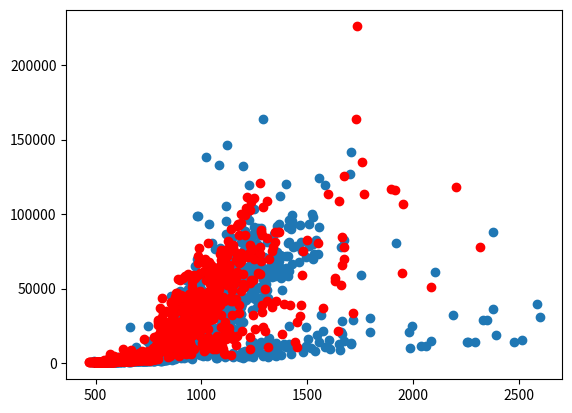

Write Python code to recreate this figure.
import numpy as np
import matplotlib.pyplot as plot


y200 = [681.743, 662.12, 931.126, 1214.01, 632.229, 658.116, 603.67, 536.833, 756.438, 1044.05, 653.162, 577.872, 568.438, 562.657, 552.272, 547.224, 532.969, 505.124, 610.332, 540.592, 575.771, 498.912, 489.702, 598.537, 573.327, 584.177, 617.958, 667.46, 568.544, 516.282, 609.562, 690.694, 574.577, 614.993, 604.329, 632.576, 563.449, 558.082, 614.49, 657.338, 631.615, 626.906, 651.686, 770.814, 668.025, 616.958, 697.004, 643.536, 749.92, 722.886, 685.852, 668.536, 725.505, 772.818, 712.879, 653.323, 774.895, 734.905, 779.83, 854.317, 622.252, 756.669, 957.158, 753.328, 833.74, 813.774, 599.949, 688.538, 856.767, 824.431, 785.724, 867.578, 764.84, 761.088, 673.847, 713.189, 879.369, 678.094, 703.111, 758.669, 822.999, 873.861, 835.924, 1095.43, 952.186, 884.578, 936.288, 3362.11, 1185.11, 879.104, 677.031, 982.987, 1209.75, 957.92, 719.284, 1037.5, 796.198, 2422.94, 954.599, 1464.55, 858.934, 924.957, 1067.82, 1012.1, 2190.56, 820.816, 1255.44, 1144.36, 946.304, 954.194, 1062.74, 1467.66, 1051.94, 2419.82, 2860.71, 1053.89, 2073.97, 928.202, 886.938, 1018.56, 1175.71, 1337.36, 3102.44, 977.935, 1081.49, 948.079, 950.438, 918.01, 3888.59, 1102.57, 1697.7, 2793, 1299.08, 1223.99, 1176.7, 993.709, 1006.51, 1123.77, 1141.53, 1083.39, 1472.94, 1088.77, 1170.23, 1537.65, 1155.26, 1300.27, 1359, 2135.16, 1393, 905.614, 1145.05, 1444.29, 983.482, 1083.65, 1220.55, 1516.89, 1199.18, 1163.77, 1923.71, 1301.71, 2516.39, 1129.27, 1301.87, 1280.35, 1702.66, 1814.58, 1651.47, 2336.18, 1504.18, 1430.18, 2332.07, 1167.41, 1581.03, 1002.2, 1243.13, 1058.51, 1782.7, 1225.01, 1195.16, 1577.81, 23929, 1059.58, 5423.47, 1133.51, 1917.53, 1107.96, 1268.91, 3419.2, 1793.77, 4151.62, 1179.79, 2084.39, 1353.24, 1470.79, 1429.52, 1558.47, 1493.52, 3660.16, 1420.78, 1245.21, 1409.37, 1324.64, 1296.32, 2471.82, 2050.03, 1437.92, 1522.4, 3132.82, 10654, 5890.01, 1406.81, 1326.32, 1724.42, 2290.95, 1439.53, 1667.12, 1660.29, 2415.91, 6546.46, 1314.76, 1611.3, 2480.19, 1429.86, 1767.77, 1811.65, 2822.91, 1575.8, 2536.36, 1253.17, 1916.63, 2672.12, 2059.45, 1568, 1854.89, 3843.53, 1704.17, 3445.03, 1636.03, 1704.45, 1580.38, 1731.48, 1789.67, 2557.66, 1619.69, 1669.88, 3076.99, 7281.66, 1289.18, 1581.71, 1881.08, 1586.08, 1663.76, 6455.87, 1681.9, 6393.47, 3048.4, 1675.54, 1656.01, 14749.3, 4676.28, 7223.98, 25183.7, 1731.44, 13572.3, 3387.42, 2375.23, 3240.39, 1677.17, 4616.91, 1705.99, 1395.03, 2109.66, 2563.98, 3359.19, 5614.09, 4099.91, 1918.14, 10484.3, 2730.39, 3659.11, 1783.3, 1583.47, 7363.56, 1916.97, 2073.23, 1948.28, 1712.64, 6930.29, 1635.33, 1912.95, 1688.31, 2097.27, 5737.7, 4376.4, 4476.25, 10203.6, 2008.16, 1867.04, 2074.93, 3604.52, 7713.94, 2263.18, 3496.64, 2106.36, 2389.58, 1941.93, 2181.15, 2003.48, 1856.04, 2415.85, 1977.1, 2613.18, 1983.39, 15753.1, 1729.34, 2011.13, 3859.13, 8179.89, 2221.26, 8125.42, 1771.9, 2080.67, 1921.51, 2127, 1700.51, 2353.38, 2060.66, 18387.5, 1895.56, 2026.48, 4528.17, 7582.23, 2499.08, 2047.94, 2244.21, 2225.63, 4372.16, 5601.77, 2897.22, 5335.34, 2000.38, 13550.7, 5255.65, 10813, 1831.48, 2573.45, 13120.1, 6544.92, 3580.48, 5535.24, 4463.65, 10876.9, 21035.3, 22631.1, 8061.44, 13452.1, 24642.4, 13949.6, 9204.74, 11998.4, 5281.75, 45236.6, 12117.1, 5788.4, 11672.8, 6294.83, 8693.7, 2143.08, 6895.15, 12318.9, 5431.11, 5146.42, 28870, 6040.51, 9489.4, 5968.09, 8144.23, 7511.53, 31740.5, 22570.1, 3891, 2511.15, 5354.78, 18269.1, 16045.1, 13173, 5682.23, 25674, 21055.2, 19824.8, 14339.7, 19345.5, 6500.51, 6589.79, 26822.4, 42188.3, 6137.9, 6667.73, 13687, 17607.4, 11421.7, 5932.95, 48730.2, 7127.63, 10138.8, 3360.97, 33839.3, 13131.2, 8231.54, 18418.6, 27789.5, 8440.87, 8569.06, 16161.5, 22395.7, 7460.18, 8863.26, 12981.6, 12722.4, 3290.23, 6170.84, 23394.4, 26645.9, 26190.4, 24060.1, 20012.9, 25879.3, 13125.1, 55868.1, 12125.8, 25007.5, 32598.4, 25497.6, 27041, 12496.4, 24173.2, 11790.5, 49739.4, 4375.74, 8834.62, 17607.8, 7815.58, 26741.6, 10198.3, 10660.9, 6647.83, 14379, 24882.1, 6586.66, 35046.4, 10473.1, 37564.5, 35652.6, 27447.7, 29942.6, 25322.6, 2945.71, 34405.9, 14147.6, 10217.4, 59009.5, 9293.24, 49480, 40575.1, 54103.8, 32235.9, 32593.6, 24406.1, 65377, 32905.7, 17155.8, 18469.6, 33690.2, 22991.5, 51052.1, 42759.5, 98931.4, 36313.9, 70043.3, 15018.8, 45743.2, 98736.6, 27154.5, 33297.6, 25277.7, 41649.2, 53341.9, 28213.4, 12058.4, 43461.7, 24195.5, 13411.1, 53510.6, 5408.42, 49844, 22291.3, 37217, 36250, 45040.5, 27934.7, 23350.4, 8606.62, 46089.4, 16645, 21176.8, 5974.27, 4921.36, 39559.4, 58506.5, 55672.2, 28504.1, 26848.4, 16313.3, 16385.4, 24949.8, 25375.1, 43033.6, 38589.5, 138138, 32297.6, 29498.8, 23463.9, 19668.3, 16922.3, 4973.9, 23978.3, 9486.55, 39987.1, 20181.3, 63596.9, 17941.3, 24533.8, 93196.6, 34196.7, 32874.6, 36172.9, 35704.1, 30068.2, 23862.1, 21868.1, 16654.6, 36960.4, 13132.2, 32152.4, 37471.6, 80530.7, 20571.9, 62294.6, 18939, 30203.8, 38578.2, 21315.8, 6796.62, 44202.6, 38294.4, 40568.3, 48245.7, 36564.1, 63809.6, 22523.2, 76868.6, 5760.12, 44153.3, 3575.75, 23618.5, 17583.3, 4078.61, 3555.44, 35145.4, 39034.5, 15989.3, 34611, 33922.7, 20767.8, 76214.6, 132816, 57810.6, 59038.9, 64896.3, 37417.1, 30619.3, 77341.8, 17271.5, 26133, 34230.4, 30024.9, 45931.1, 47610.3, 6123.11, 28327.3, 60511.7, 48278.2, 36342, 20393.3, 41307, 34378, 65206.7, 37869.1, 48936.3, 36284.1, 20644.5, 27136.3, 43090.6, 3856.1, 47390.5, 105371, 95623.8, 31408.5, 86566.1, 40960.1, 22986, 70859.3, 146400, 52548.8, 36374.1, 64135.9, 65109.9, 22198.7, 5575.37, 69587.1, 27239.2, 27162.9, 21177.7, 37809.3, 72692.8, 26366.9, 28650.5, 40022.9, 45985.8, 23640, 45092.6, 83745.1, 5141.75, 49769.8, 56259.1, 46780.2, 59016.2, 3971.98, 6739.78, 21849.9, 55271.8, 69229.7, 56925, 29833, 73973.7, 72531, 38204, 66877.7, 22564.8, 33877.5, 41992.2, 34361.4, 51078.1, 61805.5, 51426.4, 53489.5, 42156.5, 50946.3, 66129, 5645.18, 4823.37, 44501.6, 36930.9, 50654.6, 39622.5, 44066.4, 4062.11, 27244.9, 28766.5, 81498.4, 32875.4, 61151.7, 33294.4, 37596.5, 92853.2, 40586.6, 39932.5, 61394.2, 7799.78, 6237.06, 27655.9, 57931.4, 132553, 3724.75, 57728.8, 75947.5, 7319.06, 3949.84, 53195.7, 7842.14, 77541.6, 42739.8, 88916.4, 42425.2, 63093.3, 57315.8, 52557.8, 56712.7, 50769.3, 100589, 6675.86, 64297.2, 82295.6, 44531.5, 58754.1, 4766.3, 119179, 74638.9, 95997.9, 65025.2, 4721.07, 13539.6, 13102.5, 7485.12, 54090.6, 44410.2, 84027.9, 44325.1, 47587.5, 76094.3, 44969, 35599.5, 86226, 14324.6, 54845, 4426.81, 46756.2, 71578.2, 59334.6, 63169, 49948.4, 91508, 47096.3, 103631, 42901.6, 49046.7, 9835.06, 64919, 49592.1, 50410, 37430.8, 69280.2, 79929.7, 13098.8, 59906.2, 43524.5, 90587.6, 85733.9, 63013.8, 7194.28, 11005.4, 86249.2, 78298, 65777.6, 51196.4, 60964, 90430.5, 86296.1, 13995.2, 63891.8, 62598.2, 44361.1, 64331.6, 56223.4, 5108.35, 163709, 49726.9, 61080.7, 58848, 5871.35, 59436.4, 60737.6, 53703.2, 52377.1, 71293.6, 56901, 53153.6, 48983.7, 63438.6, 59098.7, 81402.2, 49110.1, 4375.64, 43909.8, 61835.9, 15527.8, 13710.3, 82468.9, 60570.7, 17052, 8148.16, 70369.6, 58206.4, 13271.4, 65552.1, 8874.01, 57901.9, 58696.5, 5332.27, 62792.8, 86875.2, 58215.2, 61148.4, 71872.1, 4876.7, 13308.6, 92341.4, 74564.2, 67693.9, 10326.5, 11598.5, 59704.7, 65194.8, 68453.4, 93051.1, 72639.9, 111978, 62109.5, 5317.88, 57122.6, 72096.1, 48818.8, 59345.4, 12872.2, 10708.1, 63614.7, 71964.5, 120129, 62175.4, 58723.6, 91531.7, 80278.5, 71782.1, 24598.3, 61741.2, 96108.6, 81256.7, 12570.5, 89902.4, 6462.38, 95028.6, 10596.4, 11038.5, 99600.6, 66316.5, 92988, 78046.9, 78903.4, 67743.1, 92541, 81190.7, 75018.5, 7166.41, 23959, 11243.9, 71535.5, 16302.4, 78499.2, 93503.1, 10011.6, 100367, 98180.2, 70130.1, 79870.8, 73093.8, 7829.21, 82850.9, 18861.9, 73479.4, 14041.6, 91267.9, 124262, 32196.9, 21360.6, 10780.4, 119193, 15488.8, 9343.45, 12823.4, 8634.23, 21193.7, 77982.7, 19240.9, 28027.2, 82691.4, 15112.8, 126556, 141808, 13535.2, 12793.3, 29263, 59273.3, 30243.5, 20689.7, 80290.4, 21165.4, 10308.4, 24851.2, 11457.8, 11402.3, 15188.5, 61145.8, 32465.6, 14362.1, 14079.9, 14435.9, 28660.7, 28717.9, 87708.5, 36121.2, 18565.8, 14411.4, 15290.9, 40018.9, 30999.1,]

x200 = [476.955, 481.235, 490.79, 490.805, 491.725, 496.71, 498.36, 504.335, 504.89, 506.56, 507.72, 508.22, 508.25, 508.45, 509.09, 509.34, 509.395, 509.715, 509.72, 510.055, 510.155, 510.28, 510.365, 510.385, 510.445, 510.445, 510.455, 510.505, 510.69, 510.72, 510.74, 510.855, 510.865, 511.13, 511.275, 511.315, 511.325, 511.41, 511.48, 512.04, 512.985, 514.06, 515.12, 516.175, 517.245, 518.32, 519.375, 520.435, 521.51, 522.56, 523.635, 524.685, 525.755, 526.82, 527.875, 528.955, 530.015, 531.07, 532.14, 533.195, 534.26, 535.325, 536.39, 537.45, 538.515, 539.575, 540.645, 541.705, 542.77, 543.83, 544.895, 545.96, 547.02, 548.085, 549.15, 550.215, 551.275, 552.34, 553.405, 554.465, 555.53, 556.595, 557.66, 558.72, 559.79, 560.85, 561.915, 562.975, 564.045, 565.105, 566.17, 567.23, 568.295, 569.36, 570.42, 571.49, 572.55, 573.61, 574.675, 575.74, 576.81, 577.865, 578.93, 579.995, 581.06, 582.12, 583.185, 584.255, 585.31, 586.375, 587.44, 588.5, 589.565, 590.63, 591.695, 592.755, 593.82, 594.885, 595.95, 597.01, 598.075, 599.145, 600.2, 601.265, 602.33, 603.395, 604.455, 605.52, 606.585, 607.645, 608.71, 609.775, 610.84, 611.9, 612.965, 614.03, 615.09, 616.155, 617.22, 618.285, 619.345, 620.41, 621.475, 622.54, 623.6, 624.665, 625.73, 626.79, 627.855, 628.92, 629.985, 631.05, 632.115, 633.175, 634.235, 635.3, 636.365, 637.43, 638.49, 639.555, 640.62, 641.685, 642.745, 643.81, 644.875, 645.935, 647, 648.065, 649.13, 650.19, 651.255, 652.325, 653.38, 654.445, 655.51, 656.575, 657.635, 658.7, 659.765, 660.825, 661.89, 662.955, 664.02, 665.085, 666.145, 667.21, 668.275, 669.34, 670.4, 671.465, 672.525, 673.59, 674.655, 675.72, 676.78, 677.845, 678.91, 679.97, 681.035, 682.1, 683.165, 684.23, 685.295, 686.36, 687.415, 688.48, 689.545, 690.61, 691.67, 692.735, 693.8, 694.87, 695.925, 696.99, 698.055, 699.12, 700.18, 701.245, 702.31, 703.37, 704.435, 705.51, 706.56, 707.625, 708.69, 709.755, 710.825, 711.885, 712.945, 714.015, 715.07, 716.145, 717.2, 718.265, 719.33, 720.39, 721.465, 722.515, 723.585, 724.645, 725.71, 726.77, 727.835, 728.915, 729.98, 731.025, 732.095, 733.15, 734.22, 735.28, 736.36, 737.405, 738.485, 739.55, 740.605, 741.67, 742.735, 743.81, 744.85, 745.92, 746.995, 748.045, 749.105, 750.175, 751.27, 752.315, 753.36, 754.425, 755.49, 756.55, 757.625, 758.68, 759.76, 760.815, 761.875, 762.945, 764.015, 765.07, 766.145, 767.2, 768.265, 769.315, 770.385, 771.45, 772.515, 773.57, 774.67, 775.71, 776.765, 777.855, 778.905, 779.955, 781.025, 782.09, 783.14, 784.215, 785.275, 786.34, 787.4, 788.485, 789.525, 790.6, 791.65, 792.74, 793.79, 794.85, 795.915, 796.97, 798.035, 799.115, 800.18, 801.23, 802.295, 803.415, 804.425, 805.485, 806.54, 807.605, 808.68, 809.745, 810.8, 811.885, 812.97, 813.985, 815.065, 816.135, 817.18, 818.245, 819.31, 820.38, 821.43, 822.51, 823.575, 824.64, 825.685, 826.765, 827.855, 828.915, 829.94, 831.01, 832.075, 833.175, 834.2, 835.28, 836.33, 837.415, 838.595, 839.53, 840.625, 841.65, 842.73, 843.77, 844.845, 845.94, 846.99, 848.115, 849.115, 850.2, 851.3, 852.36, 853.53, 854.51, 855.525, 856.635, 857.595, 858.705, 859.72, 860.87, 861.85, 862.995, 864.02, 865.16, 866.24, 867.175, 868.265, 869.34, 870.395, 871.56, 872.5, 873.765, 874.76, 875.69, 876.915, 877.925, 878.915, 880.06, 881.03, 882.085, 883.12, 884.235, 885.325, 886.365, 887.445, 888.475, 889.505, 890.595, 891.635, 892.705, 893.87, 894.875, 895.955, 897.11, 898.085, 899.18, 900.14, 901.225, 902.295, 903.43, 904.615, 905.555, 906.535, 907.625, 908.725, 909.76, 910.775, 911.885, 912.985, 913.99, 915.165, 916.155, 917.18, 918.48, 919.3, 920.36, 921.44, 922.53, 923.63, 924.825, 925.695, 926.735, 927.885, 928.98, 930.065, 931.05, 932.415, 933.23, 934.255, 935.32, 936.625, 937.395, 938.45, 939.54, 940.68, 941.96, 942.7, 943.975, 944.845, 946.03, 946.965, 948.235, 949.31, 950.21, 951.21, 952.295, 953.43, 954.555, 955.46, 956.675, 957.57, 958.765, 959.945, 960.9, 961.915, 962.92, 964.05, 965.105, 966.13, 967.325, 968.265, 969.38, 970.43, 972.015, 972.63, 974.34, 974.915, 975.89, 976.965, 978.035, 979.35, 980.135, 981.37, 982.105, 983.14, 984.43, 985.365, 986.51, 987.425, 988.66, 989.5, 990.57, 991.685, 992.715, 993.925, 994.915, 996.4, 997.1, 998.12, 999.225, 1000.14, 1001.32, 1002.47, 1003.45, 1004.47, 1005.71, 1007.45, 1008.11, 1008.83, 1009.74, 1010.78, 1012.34, 1013.05, 1014.32, 1015.46, 1016.2, 1017.22, 1018.81, 1019.85, 1020.55, 1021.63, 1022.48, 1023.77, 1025.05, 1026.69, 1026.95, 1028.12, 1028.88, 1030.07, 1031.2, 1032.21, 1033.17, 1034.28, 1035.66, 1036.98, 1037.51, 1038.59, 1039.56, 1040.8, 1042.44, 1043.67, 1044.14, 1044.94, 1046.4, 1047.1, 1048.13, 1049.09, 1050.18, 1051.49, 1053.02, 1054.52, 1054.62, 1055.67, 1056.55, 1058.31, 1058.73, 1059.99, 1060.78, 1061.9, 1063.03, 1063.98, 1065.34, 1066.26, 1067.15, 1068.38, 1069.47, 1070.37, 1071.75, 1072.89, 1074.26, 1075.43, 1075.81, 1076.85, 1077.82, 1078.94, 1080.19, 1081, 1082.3, 1083.1, 1084.27, 1086.06, 1086.29, 1087.69, 1088.71, 1090.29, 1090.72, 1091.68, 1092.69, 1093.92, 1095.44, 1095.94, 1097.02, 1099.92, 1100.72, 1101.9, 1102.31, 1103.04, 1103.39, 1105.58, 1105.68, 1106.79, 1107.79, 1109.02, 1109.69, 1111.98, 1112.17, 1113.56, 1114.01, 1115.12, 1116.18, 1117.39, 1118.29, 1120.55, 1120.82, 1121.58, 1122.54, 1123.67, 1125.4, 1125.94, 1126.9, 1127.83, 1129.01, 1130.05, 1131.84, 1132.09, 1133.18, 1135.2, 1135.24, 1138.06, 1138.71, 1138.73, 1142.22, 1143.07, 1143.1, 1143.53, 1144, 1144.79, 1146.11, 1147.39, 1148.36, 1149.46, 1150.19, 1151.7, 1153.2, 1153.76, 1154.86, 1155.44, 1156.54, 1157.61, 1159.31, 1159.76, 1160.94, 1161.93, 1163.57, 1164.01, 1165.19, 1166.81, 1167.27, 1170.73, 1170.83, 1172.51, 1172.89, 1173.05, 1173.86, 1174.98, 1175.97, 1176.68, 1179.72, 1183.27, 1183.74, 1183.91, 1184.81, 1184.86, 1186.02, 1186.66, 1187.2, 1188.06, 1188.95, 1190.23, 1190.86, 1192.14, 1192.84, 1195.08, 1196.12, 1198.06, 1198.28, 1198.31, 1199.07, 1201.99, 1202.29, 1202.32, 1204.34, 1204.64, 1205.48, 1207.69, 1208.33, 1209.17, 1209.65, 1212.44, 1212.8, 1213.4, 1213.91, 1215.58, 1219.1, 1219.39, 1219.94, 1220.32, 1221.84, 1222.43, 1223.6, 1223.66, 1226.91, 1228.43, 1230.99, 1231.86, 1232.34, 1232.65, 1232.97, 1233.52, 1234.88, 1235.66, 1235.83, 1237.11, 1237.39, 1239.77, 1242.17, 1243.24, 1243.69, 1243.8, 1244.8, 1245.08, 1245.81, 1247.55, 1247.94, 1249.57, 1250.64, 1251.27, 1252.78, 1255.01, 1255.2, 1259.02, 1259.08, 1260.49, 1261.25, 1261.59, 1264.93, 1267.47, 1267.92, 1269.08, 1269.33, 1272.7, 1272.71, 1272.78, 1273.08, 1273.49, 1274.69, 1275.44, 1278.68, 1281.65, 1282.52, 1282.67, 1284.01, 1284.35, 1284.42, 1286.11, 1288.92, 1289.05, 1289.81, 1289.95, 1290.8, 1292.72, 1292.93, 1294.24, 1295.94, 1296.49, 1297.17, 1297.94, 1298.46, 1303.51, 1303.9, 1307.9, 1308.02, 1308.91, 1311.44, 1312.31, 1312.67, 1313.17, 1314.77, 1315.71, 1319.74, 1320.44, 1320.62, 1321.85, 1322.11, 1322.56, 1323.23, 1328.73, 1328.95, 1335.44, 1337.9, 1341.02, 1342.33, 1343.22, 1347.7, 1348.26, 1348.91, 1350.56, 1351.68, 1356.09, 1356.9, 1358.8, 1361.73, 1361.95, 1363.16, 1365.05, 1365.15, 1367.26, 1369.09, 1369.82, 1372.17, 1374.85, 1375.17, 1380.13, 1382.59, 1384.06, 1390.94, 1398.3, 1399.94, 1401.34, 1401.42, 1404.11, 1407.56, 1409.44, 1409.79, 1410.38, 1412.47, 1414.53, 1415.04, 1415.22, 1415.94, 1424.47, 1424.92, 1425.81, 1426.16, 1426.89, 1427.05, 1428.13, 1428.28, 1431.08, 1448.83, 1462.28, 1467.28, 1472.24, 1475.01, 1481.66, 1491.71, 1492.1, 1493.39, 1501.56, 1508.19, 1510.34, 1517.3, 1522.89, 1525.12, 1527.1, 1529.14, 1530.76, 1536.15, 1540.71, 1548.15, 1550.05, 1553.65, 1555.67, 1557.11, 1564.11, 1575.24, 1581.66, 1583.35, 1604.53, 1605.8, 1649.47, 1656.36, 1657.05, 1657.53, 1664.23, 1664.86, 1672.6, 1675.35, 1703.63, 1705.12, 1705.58, 1708.38, 1714.99, 1751.62, 1796, 1796.85, 1919.04, 1981.48, 1984.73, 1994.78, 2035.6, 2060.94, 2083.54, 2103.58, 2186.93, 2255.43, 2259.26, 2290.61, 2330.15, 2349.48, 2375.01, 2376.64, 2392.32, 2477.42, 2514.92, 2586.97, 2597.65,]

y2000 = [463.568, 511.752, 567.601, 601.309, 550.731, 599.666, 647.981, 627.123, 590.324, 705.949, 595.653, 591.492, 623.537, 573.613, 621.538, 582.926, 588.022, 845.963, 560.104, 573.418, 609.648, 570.771, 609.016, 579.097, 599.163, 559.733, 569.81, 556.383, 569.158, 592.739, 603.963, 589.582, 566.231, 598.155, 566.146, 578.214, 605.389, 564.788, 624.991, 584.879, 570.096, 582.281, 570.954, 600.081, 559.388, 564.034, 578.86, 578.628, 586.587, 596.214, 603.566, 578.381, 631.426, 595.221, 656.938, 664.76, 659.244, 709.816, 681.967, 634.885, 611.582, 693.25, 686.668, 783.009, 698.688, 774.203, 806.348, 720.173, 692.94, 675.93, 787.305, 753.821, 726.267, 970.511, 751.047, 1014.65, 715.171, 655.566, 831.972, 735.428, 711.206, 797.938, 878.551, 1032.83, 774.162, 728.909, 774.311, 1006.09, 1889.75, 1101.54, 940.443, 856.049, 1136.42, 1148.29, 819.051, 938.336, 1051.28, 912.42, 972.569, 1157.4, 1223.97, 997.594, 1248.86, 912.128, 886.262, 1576.63, 952.398, 1286.78, 1518.44, 2017.85, 886.082, 1025.62, 979.953, 976.759, 3404.74, 6311.81, 922.492, 2139.62, 900.462, 1163.42, 1144.74, 950.044, 1196.74, 1910.96, 2172.49, 1151.29, 1276.69, 996.497, 1080.86, 1114.81, 1389.23, 1101.42, 982.03, 1024.37, 1583.08, 1518.95, 1480.04, 4811.01, 1337.4, 1109.1, 2356.71, 1094.69, 1041.76, 1434.82, 1177.17, 1736.21, 1654.43, 1409.45, 3658.62, 1182.28, 1538.92, 1334.05, 1191.01, 1247.77, 1686.47, 1302.21, 1288.96, 1168.88, 1224.14, 1252.68, 1170.03, 1456.82, 1255.8, 1238.89, 1168.49, 3919.74, 1259.39, 1478.73, 1269.95, 2264.71, 1428.69, 1249.88, 1278.51, 1374.28, 2934.64, 2264.41, 1353.14, 1904.42, 1499.88, 2761.67, 1557.2, 1570.11, 1469.92, 1355.28, 3266.01, 9290.76, 2061.46, 1278.17, 1538.05, 1563.53, 3567.94, 1404.62, 1387.06, 1474.33, 1360.49, 1514.48, 2241.55, 2265.28, 1522.08, 4485.8, 1697.74, 1422.07, 2554.5, 1564.96, 1629.62, 1788.88, 2153.64, 1444.51, 1618.68, 1623.03, 1705.84, 6316.03, 3213.73, 2299.24, 1520.91, 1602.02, 1636.37, 1750.13, 4266.15, 1744.13, 1709.58, 1782.51, 8506.23, 1642.07, 3015.08, 2014.97, 1800.11, 1726.63, 1623.83, 2475.96, 1732.28, 1813.73, 2004.2, 3441.54, 1574.1, 3048.79, 3824.85, 2002.55, 2283.71, 2600.16, 2959.94, 2231.45, 4252.78, 1749.33, 1886.15, 3793.61, 2709.95, 2107.37, 4219.59, 4901.02, 4196.81, 4159.07, 2743.17, 4300.86, 3050.44, 2122.53, 2660.65, 2251.86, 2265.21, 1914.6, 2125.44, 3307.03, 2145.59, 5854.42, 3918.05, 7015.5, 2104.95, 2200.78, 1948.92, 6596.31, 3184.72, 1962.57, 2364.54, 1933.57, 2226.78, 3630, 3435.08, 4213.87, 6979.17, 8109.76, 2125.48, 2116.37, 2040.1, 1941.15, 2628.72, 2603.3, 2748.43, 2480.22, 2006.24, 2771.96, 3967.06, 15910.5, 6431.4, 2208.41, 2641.65, 2653.52, 3087.49, 2342.75, 2177.78, 3577.33, 2411.62, 2245.52, 2681.11, 2898.18, 2485.79, 6852.02, 7413.21, 2297.92, 2457.06, 8211.89, 4343.98, 2200.23, 2493.32, 2544.09, 2260.01, 2333.7, 3844.66, 2425.09, 2306.18, 2425.92, 2398.82, 4598.26, 2437.19, 2404.24, 2564.55, 6330.84, 2380.26, 2611.75, 5972.55, 6296.98, 2538.59, 8438.47, 2353, 2577.65, 10310, 8587.21, 2614.1, 2652.69, 4157.58, 8744.91, 17513.2, 3102.7, 8143.23, 2594.11, 2551.47, 2545.2, 5613.47, 2597.11, 2710.99, 2719.59, 7278.92, 11682.5, 12306.7, 9348.77, 17202.4, 5232.14, 11227.3, 17931.5, 6031.79, 2727.55, 28807.7, 27725.5, 25352.1, 12407.8, 12445, 13232, 12018.5, 7898.1, 7592.39, 16800.8, 7594.41, 36919.8, 21013.2, 8322.73, 14266, 12556.4, 8617.49, 12729.9, 8821.11, 43659.7, 17352.7, 8876.03, 30686.5, 17685.4, 24340.2, 33384.2, 26833.3, 18793.6, 9740.08, 8366.67, 11718.3, 17662.8, 13187.3, 12308.6, 22709.2, 12353.4, 20496.1, 12459.3, 24675.2, 18277.8, 35012.6, 17285.2, 18940.9, 17224.5, 12316.5, 17988.7, 15106.7, 7747.36, 16699.2, 8600.27, 13486.3, 15138.3, 3933.47, 27780.4, 23317.6, 20780, 11069.5, 17565.5, 8570.9, 34030.5, 14207.5, 10776, 11939.8, 18661.3, 4964.24, 40415.1, 11049.8, 40990.6, 14262.1, 14561.5, 29623, 19444.3, 29592.1, 32700.6, 13178.4, 17123.2, 13105.6, 21859.1, 38914.3, 21915.6, 29199.7, 20537.5, 25397.5, 25827.6, 32832.4, 11341, 20797.6, 37452.1, 37527.1, 44262.6, 6474.13, 13578.7, 19464.2, 46841.4, 42849.2, 14397.4, 18135, 11456.9, 43806.3, 47240.5, 56625.3, 14890.7, 10559.5, 42045.5, 20768.2, 42092.2, 43346.5, 27798.7, 4791.4, 7449.79, 23062.8, 15236.3, 55853.9, 26656.2, 6539.09, 27542.7, 45573.8, 7763.38, 16015.4, 27404.4, 22970.7, 19585.3, 34021.9, 37479.1, 20168.7, 19232.5, 28777, 28899.6, 22071.4, 26847.4, 56918.6, 17612.9, 17995.1, 12113.1, 44057.8, 11166.1, 18605.7, 58695, 38751, 39060.5, 20573.6, 39451, 22737.3, 6480.64, 32212.7, 27123.6, 16946.6, 17148, 23245.1, 27559.2, 26753.7, 17309.3, 17437.9, 29009.8, 35491.8, 59604.3, 28979, 25495.4, 35429, 46225.1, 40021.2, 37840.9, 13743.8, 22444.2, 35692.1, 36438.8, 16815, 11795.7, 11074.9, 44216.6, 27618, 6458.24, 19643.9, 51121.3, 54627.5, 9311.95, 27720, 44002.2, 36401.6, 24530.1, 19170.1, 35555.9, 29648.5, 59280.4, 19897.6, 9190.2, 58555.4, 47140, 30011, 30704.1, 35339.8, 57121.7, 21056.2, 40998.5, 28413.3, 41793.4, 47192.1, 27407.3, 30047.4, 27120.6, 29118.3, 23938.9, 58925.5, 72058.5, 22873.5, 42101.8, 66972.2, 44823.1, 35764, 34239.8, 29360.9, 76930.4, 33239.8, 60258.3, 18153.6, 28983.3, 48602.4, 40165, 39565.2, 25828.4, 36787.2, 45500.5, 27645.6, 11434.3, 13844.6, 30231.8, 22930.5, 34881.4, 25895.3, 41087.4, 33922.5, 28840.5, 28979.4, 29940.5, 8378.83, 34045.9, 34945.5, 61958.6, 13666.6, 39247.7, 43760.2, 70173.1, 66980.1, 27152.9, 55580.7, 46298.2, 9292.65, 41173, 33442.3, 29804.2, 31102.9, 36029.9, 33434.6, 80651.7, 17740.9, 59478, 22610.9, 45120.8, 54997.1, 68034.4, 48126.5, 11208.1, 35740.2, 13588.5, 29276.1, 52817, 46777.3, 46040, 54908.9, 49109.5, 31901.2, 62873.5, 66155.9, 39686.1, 57656.1, 43331.8, 48869.3, 51264.9, 62262.8, 29629.6, 51923.4, 30152.5, 9487.38, 32083.1, 36148.5, 38376.8, 13995.1, 63639, 46674.6, 46288.5, 35630.7, 10194.3, 38090.3, 62287, 14768.3, 49471.9, 9263.67, 61216.1, 18063.5, 35784, 50631.8, 46918.3, 12267.8, 48272.2, 41000.3, 54276.7, 51610.7, 60803.1, 39649.4, 39596.7, 49838, 10832.3, 65093.3, 73042, 39173.7, 16413.5, 57140.8, 75723.7, 32271.1, 65812.8, 43370.3, 24131.5, 69167.1, 54257.5, 63354.8, 57821, 11508, 62243.3, 14790.8, 62076.2, 65049.2, 9378.87, 44190.5, 19507.5, 17976.6, 6800.52, 41426.2, 66740.3, 64705.9, 6375.2, 70862, 73881.1, 27408.8, 42709.7, 74539.8, 15954.2, 23547.2, 55779.2, 17418.7, 53234.2, 76335.6, 56133.1, 72035.8, 62793, 52364.6, 81927.1, 63502.9, 19121.8, 52346.3, 60380.5, 23852.3, 65034.8, 65720.5, 55139.4, 19533.1, 57660, 44206.1, 52533.6, 5622.85, 75929.6, 90270.6, 41565, 42164.2, 56284.5, 49377, 32105.1, 77273.2, 41399.8, 16532.9, 76408.1, 79276.5, 52875.6, 55748.7, 56037.4, 60631.4, 42748.1, 68959, 56964, 73782.4, 11853.4, 18037, 92233.3, 60963.8, 71852.8, 68425, 93216.7, 67420.6, 92619.1, 33786.3, 86222.7, 38859.7, 68007.6, 48184.8, 68676.1, 100067, 70234.3, 73904, 94252.5, 21600.5, 59535.8, 71448.6, 53050, 50875.7, 99244.3, 86279.4, 103999, 111737, 73396.5, 71489.1, 17860.2, 53927.1, 103003, 9487.82, 79201.4, 56103.8, 108290, 77176.6, 75248.7, 76368.5, 76435.6, 55491.3, 31986.6, 70160.7, 110679, 22666.9, 60777.2, 77638.4, 59705, 72981.3, 120519, 89567.8, 68281.5, 88196.6, 85647.6, 39182.8, 34051.6, 23978.1, 104582, 49728.6, 21758.3, 108744, 84070.5, 41880.7, 11106, 69714, 75212.7, 37634.2, 77947.3, 88241.8, 81061, 41752.1, 87753.4, 87902.9, 19569.7, 39363.3, 39224.8, 14412.1, 27383.5, 10602.6, 31496.7, 39034.8, 58931.9, 74993.1, 82528.2, 80649, 37035.4, 113668, 57351.6, 55105.1, 21720.9, 108942, 52483.7, 84357, 66011, 125539, 69543.3, 77999, 33902.2, 163735, 225836, 135163, 113768, 116990, 115874, 60565.6, 106437, 51296.9, 118108, 77679.1]

x2000=[467.944, 470.328, 474.58, 477.983, 483.731, 487.206, 489.609, 491.522, 492.445, 492.9, 495.144, 501.409, 501.422, 501.734, 501.793, 501.829, 501.852, 501.959, 502.031, 502.117, 502.12, 502.12, 502.121, 502.152, 502.172, 502.205, 502.298, 502.306, 502.359, 502.366, 502.389, 502.461, 502.48, 502.491, 502.526, 502.531, 502.54, 502.589, 502.608, 502.626, 502.654, 502.661, 502.681, 502.697, 502.703, 502.717, 502.727, 503.461, 504.374, 505.354, 506.244, 507.175, 508.091, 509.016, 509.945, 510.871, 511.805, 512.736, 513.659, 514.586, 515.512, 516.45, 517.371, 518.304, 519.227, 520.156, 521.083, 522.01, 522.94, 523.87, 524.795, 525.726, 526.661, 527.58, 528.511, 529.437, 530.365, 531.296, 532.222, 533.154, 534.08, 535.008, 535.936, 536.864, 537.792, 538.721, 539.648, 540.579, 541.505, 542.433, 543.362, 544.292, 545.219, 546.146, 547.075, 548.005, 548.932, 549.86, 550.788, 551.716, 552.644, 553.574, 554.502, 555.43, 556.357, 557.286, 558.216, 559.143, 560.076, 561, 561.929, 562.857, 563.786, 564.713, 565.641, 566.57, 567.497, 568.425, 569.356, 570.282, 571.211, 572.141, 573.07, 573.997, 574.925, 575.852, 576.781, 577.709, 578.64, 579.565, 580.495, 581.426, 582.352, 583.279, 584.207, 585.137, 586.065, 586.995, 587.922, 588.849, 589.778, 590.708, 591.64, 592.565, 593.49, 594.419, 595.349, 596.276, 597.205, 598.131, 599.062, 599.989, 600.917, 601.845, 602.773, 603.705, 604.632, 605.558, 606.487, 607.417, 608.348, 609.271, 610.201, 611.128, 612.059, 612.985, 613.914, 614.845, 615.77, 616.699, 617.628, 618.558, 619.487, 620.412, 621.343, 622.274, 623.196, 624.125, 625.066, 625.983, 626.909, 627.838, 628.771, 629.699, 630.625, 631.556, 632.482, 633.408, 634.343, 635.264, 636.195, 637.122, 638.052, 638.982, 639.906, 640.834, 641.766, 642.69, 643.62, 644.549, 645.476, 646.412, 647.333, 648.262, 649.192, 650.119, 651.049, 651.977, 652.905, 653.84, 654.76, 655.688, 656.621, 657.552, 658.479, 659.404, 660.331, 661.257, 662.189, 663.117, 664.044, 664.979, 665.901, 666.83, 667.755, 668.686, 669.615, 670.541, 671.472, 672.397, 673.333, 674.253, 675.188, 676.114, 677.047, 677.969, 678.907, 679.825, 680.758, 681.68, 682.609, 683.542, 684.469, 685.395, 686.322, 687.256, 688.191, 689.108, 690.036, 690.972, 691.891, 692.823, 693.755, 694.677, 695.606, 696.544, 697.464, 698.393, 699.326, 700.257, 701.18, 702.109, 703.032, 703.959, 704.904, 705.818, 706.75, 707.678, 708.607, 709.529, 710.461, 711.387, 712.318, 713.245, 714.17, 715.103, 716.046, 716.968, 717.89, 718.813, 719.746, 720.673, 721.615, 722.531, 723.46, 724.401, 725.331, 726.248, 727.182, 728.11, 729.042, 729.966, 730.887, 731.812, 732.737, 733.704, 734.596, 735.533, 736.453, 737.38, 738.307, 739.265, 740.167, 741.095, 742.026, 742.969, 743.881, 744.827, 745.757, 746.664, 747.611, 748.523, 749.532, 750.383, 751.308, 752.255, 753.167, 754.094, 755.023, 755.956, 756.873, 757.802, 758.74, 759.66, 760.631, 761.534, 762.453, 763.372, 764.318, 765.245, 766.164, 767.086, 768.015, 768.943, 769.872, 770.813, 771.747, 772.657, 773.583, 774.516, 775.489, 776.374, 777.305, 778.252, 779.157, 780.081, 781.052, 781.938, 782.875, 783.81, 784.734, 785.679, 786.622, 787.552, 788.477, 789.392, 790.424, 791.261, 792.166, 793.102, 794.042, 794.995, 795.985, 796.854, 797.741, 798.677, 799.662, 800.512, 801.437, 802.434, 803.336, 804.239, 805.211, 806.088, 807.003, 807.993, 808.947, 809.812, 810.729, 811.791, 812.635, 813.513, 814.431, 815.388, 816.326, 817.286, 818.175, 819.114, 820.023, 820.989, 821.859, 822.859, 823.729, 824.688, 825.602, 826.523, 827.43, 828.484, 829.36, 830.359, 831.218, 832.112, 833.04, 834.076, 834.879, 835.802, 836.714, 837.734, 838.605, 839.797, 840.518, 841.378, 842.3, 843.315, 844.285, 845.104, 846.065, 846.957, 847.998, 848.981, 849.74, 850.696, 851.897, 852.584, 853.957, 854.391, 855.315, 856.24, 857.312, 858.086, 859.13, 859.942, 860.893, 861.899, 862.722, 863.978, 864.708, 865.496, 866.477, 867.451, 868.568, 869.326, 870.332, 871.113, 872.133, 873.435, 873.881, 874.776, 875.697, 876.634, 877.598, 878.565, 879.44, 880.463, 881.292, 882.232, 883.312, 884.131, 885.023, 886.003, 887.044, 887.793, 888.726, 889.776, 890.676, 891.508, 892.565, 893.466, 894.297, 895.201, 896.323, 897.109, 898.159, 899.023, 900.198, 900.804, 902.224, 903.196, 903.734, 904.682, 905.488, 906.358, 907.525, 908.263, 909.469, 910.432, 910.993, 912.073, 912.89, 913.831, 914.909, 915.789, 916.826, 917.611, 918.403, 919.481, 920.333, 921.274, 922.148, 923.042, 924.122, 924.924, 925.852, 926.755, 927.818, 928.703, 929.823, 930.617, 931.398, 932.954, 933.398, 934.331, 935.448, 936.054, 937.226, 937.968, 938.959, 939.924, 940.83, 941.924, 942.781, 943.63, 944.438, 945.516, 946.51, 947.25, 948.185, 949.294, 949.966, 950.896, 951.949, 952.771, 953.726, 955.032, 955.719, 956.497, 957.498, 958.428, 959.332, 960.76, 961.274, 962.475, 963.307, 964.002, 964.881, 965.805, 966.972, 968.33, 968.594, 969.554, 970.499, 971.515, 972.466, 974.137, 974.339, 975.052, 976.289, 977.497, 977.984, 978.995, 981.135, 981.146, 981.566, 982.721, 983.669, 984.82, 985.827, 986.272, 987.497, 988.811, 989.036, 990.112, 991.418, 991.798, 992.95, 994.833, 995.399, 996.67, 997.063, 997.499, 998.242, 999.353, 1000.24, 1001.76, 1002.04, 1003.92, 1003.96, 1004.81, 1006.99, 1007.19, 1007.64, 1008.5, 1010.2, 1010.83, 1011.64, 1012.68, 1013.17, 1014.07, 1015.12, 1016.56, 1017.48, 1017.9, 1018.84, 1020.18, 1021.1, 1021.72, 1022.58, 1023.98, 1024.53, 1025.28, 1026.27, 1028.34, 1028.56, 1029.38, 1029.91, 1031.06, 1031.84, 1032.82, 1033.79, 1034.56, 1035.51, 1037.47, 1037.67, 1038.31, 1039.87, 1041.36, 1041.42, 1042.68, 1043.17, 1044.08, 1046.39, 1046.6, 1046.95, 1049.05, 1050.5, 1050.78, 1050.9, 1051.41, 1052.52, 1054.38, 1054.71, 1055.01, 1055.91, 1057.4, 1058.21, 1060.06, 1060.6, 1062.67, 1062.78, 1062.91, 1063.74, 1064.22, 1065.39, 1066.21, 1066.97, 1068.12, 1069.29, 1069.87, 1073.55, 1073.77, 1073.81, 1074.69, 1075.11, 1076.49, 1079.03, 1079.12, 1079.15, 1080.29, 1080.47, 1081.89, 1082.14, 1083.32, 1086.1, 1086.35, 1087.94, 1088.55, 1090.49, 1091.45, 1092.24, 1093.39, 1093.96, 1094.3, 1094.83, 1095.23, 1095.86, 1096.45, 1097.42, 1097.59, 1098.89, 1100.14, 1100.63, 1102.98, 1103.27, 1104.39, 1104.49, 1105.82, 1106.05, 1107.1, 1107.83, 1110.79, 1111.03, 1111.26, 1111.9, 1112.73, 1115.58, 1116.82, 1117.42, 1117.45, 1117.58, 1119.53, 1120.22, 1122.03, 1122.36, 1122.55, 1122.91, 1124.46, 1124.97, 1127.49, 1128.24, 1128.28, 1129.64, 1129.72, 1130.18, 1131.47, 1132.74, 1134.28, 1137.81, 1137.82, 1138.14, 1138.23, 1140.35, 1140.97, 1144.22, 1144.7, 1146.29, 1146.65, 1148.93, 1149.47, 1150.14, 1150.15, 1150.29, 1152.06, 1154.92, 1159.51, 1159.69, 1161.82, 1161.97, 1163.24, 1163.91, 1165.58, 1166.87, 1167.8, 1170.2, 1171.59, 1173.7, 1174.3, 1175.16, 1177.11, 1177.28, 1178.19, 1178.25, 1182.94, 1185.64, 1186.06, 1186.31, 1187.12, 1187.32, 1188.4, 1193.68, 1195.48, 1197.58, 1197.82, 1200.51, 1206.91, 1207.41, 1209.17, 1217.19, 1220.61, 1221.51, 1227.79, 1228.04, 1228.65, 1229.81, 1230.69, 1234.87, 1235.51, 1236.28, 1237.49, 1239.01, 1240.85, 1242.75, 1243.46, 1246.92, 1250.41, 1251.61, 1267.1, 1274.85, 1275.98, 1276.46, 1277.47, 1280.9, 1282.38, 1283.42, 1285.29, 1286.34, 1286.97, 1289.62, 1292.03, 1300.45, 1301.54, 1308.27, 1310.26, 1310.82, 1316.13, 1317.84, 1331.07, 1333.46, 1337.21, 1345.61, 1345.94, 1350.77, 1363.09, 1364.29, 1380.01, 1389.55, 1416.39, 1442.25, 1452.25, 1452.99, 1467.49, 1470.39, 1473.72, 1478.47, 1498.98, 1550.69, 1573.2, 1597.14, 1629.43, 1630.39, 1643.84, 1648.5, 1660.74, 1663.12, 1663.51, 1671.13, 1673.72, 1674.3, 1714.79, 1731.73, 1734.58, 1756.54, 1769.73, 1893.29, 1913.23, 1947.25, 1953.02, 2083.1, 2202.75, 2316.44,]


plot.scatter(x200,y200)
plot.scatter(x2000,y2000,color=[1,0,0])
plot.show()

